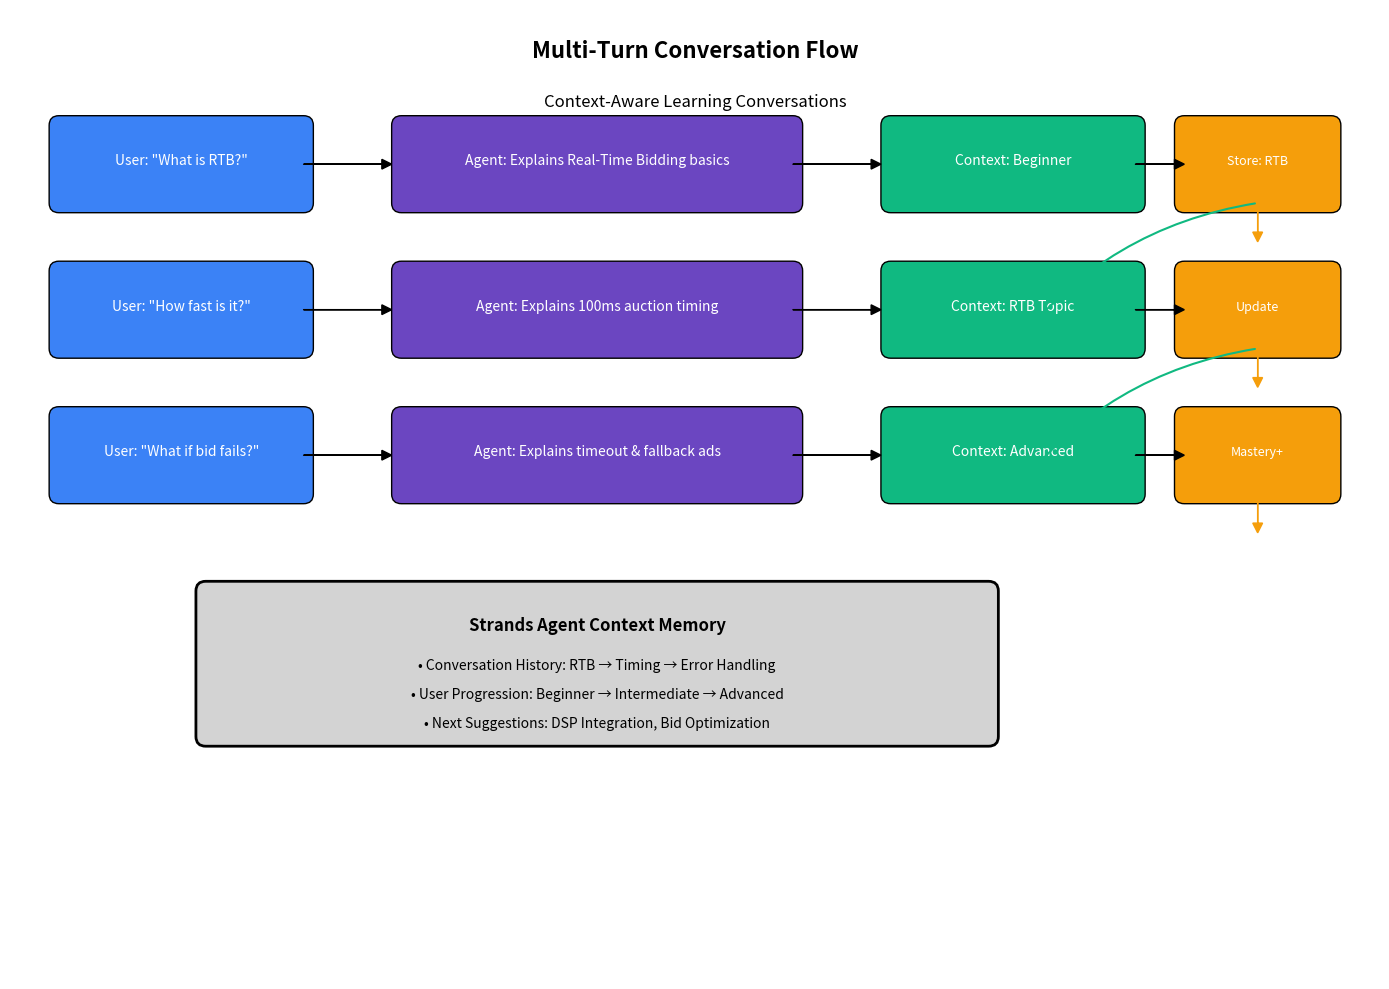

Python code for this plot: (Note: this script raises an exception after producing the figure.)
#!/usr/bin/env python3
"""
Conversation Flow Diagrams for AdTech Teaching Assistant
Shows how multi-turn conversations are handled by Strands SDK
"""

import matplotlib.pyplot as plt
import matplotlib.patches as patches
from matplotlib.patches import FancyBboxPatch, Circle, Arrow
import numpy as np

def create_conversation_flow_diagram():
    """Creates a diagram showing multi-turn conversation handling"""
    fig, ax = plt.subplots(1, 1, figsize=(14, 10))
    ax.set_xlim(0, 14)
    ax.set_ylim(0, 10)
    ax.axis('off')
    
    # Colors
    user_blue = '#3B82F6'
    agent_purple = '#6B46C1'
    context_green = '#10B981'
    memory_orange = '#F59E0B'
    
    # Title
    ax.text(7, 9.5, 'Multi-Turn Conversation Flow', fontsize=16, fontweight='bold', ha='center')
    ax.text(7, 9, 'Context-Aware Learning Conversations', fontsize=12, ha='center', style='italic')
    
    # Turn 1
    turn1_y = 8
    user1 = FancyBboxPatch((0.5, turn1_y), 2.5, 0.8, boxstyle="round,pad=0.1", 
                           facecolor=user_blue, edgecolor='black', linewidth=1)
    ax.add_patch(user1)
    ax.text(1.75, turn1_y + 0.4, 'User: "What is RTB?"', fontsize=10, ha='center', color='white')
    
    agent1 = FancyBboxPatch((4, turn1_y), 4, 0.8, boxstyle="round,pad=0.1", 
                            facecolor=agent_purple, edgecolor='black', linewidth=1)
    ax.add_patch(agent1)
    ax.text(6, turn1_y + 0.4, 'Agent: Explains Real-Time Bidding basics', fontsize=10, ha='center', color='white')
    
    context1 = FancyBboxPatch((9, turn1_y), 2.5, 0.8, boxstyle="round,pad=0.1", 
                              facecolor=context_green, edgecolor='black', linewidth=1)
    ax.add_patch(context1)
    ax.text(10.25, turn1_y + 0.4, 'Context: Beginner', fontsize=10, ha='center', color='white')
    
    memory1 = FancyBboxPatch((12, turn1_y), 1.5, 0.8, boxstyle="round,pad=0.1", 
                             facecolor=memory_orange, edgecolor='black', linewidth=1)
    ax.add_patch(memory1)
    ax.text(12.75, turn1_y + 0.4, 'Store: RTB', fontsize=9, ha='center', color='white')
    
    # Turn 2
    turn2_y = 6.5
    user2 = FancyBboxPatch((0.5, turn2_y), 2.5, 0.8, boxstyle="round,pad=0.1", 
                           facecolor=user_blue, edgecolor='black', linewidth=1)
    ax.add_patch(user2)
    ax.text(1.75, turn2_y + 0.4, 'User: "How fast is it?"', fontsize=10, ha='center', color='white')
    
    agent2 = FancyBboxPatch((4, turn2_y), 4, 0.8, boxstyle="round,pad=0.1", 
                            facecolor=agent_purple, edgecolor='black', linewidth=1)
    ax.add_patch(agent2)
    ax.text(6, turn2_y + 0.4, 'Agent: Explains 100ms auction timing', fontsize=10, ha='center', color='white')
    
    context2 = FancyBboxPatch((9, turn2_y), 2.5, 0.8, boxstyle="round,pad=0.1", 
                              facecolor=context_green, edgecolor='black', linewidth=1)
    ax.add_patch(context2)
    ax.text(10.25, turn2_y + 0.4, 'Context: RTB Topic', fontsize=10, ha='center', color='white')
    
    memory2 = FancyBboxPatch((12, turn2_y), 1.5, 0.8, boxstyle="round,pad=0.1", 
                             facecolor=memory_orange, edgecolor='black', linewidth=1)
    ax.add_patch(memory2)
    ax.text(12.75, turn2_y + 0.4, 'Update', fontsize=9, ha='center', color='white')
    
    # Turn 3
    turn3_y = 5
    user3 = FancyBboxPatch((0.5, turn3_y), 2.5, 0.8, boxstyle="round,pad=0.1", 
                           facecolor=user_blue, edgecolor='black', linewidth=1)
    ax.add_patch(user3)
    ax.text(1.75, turn3_y + 0.4, 'User: "What if bid fails?"', fontsize=10, ha='center', color='white')
    
    agent3 = FancyBboxPatch((4, turn3_y), 4, 0.8, boxstyle="round,pad=0.1", 
                            facecolor=agent_purple, edgecolor='black', linewidth=1)
    ax.add_patch(agent3)
    ax.text(6, turn3_y + 0.4, 'Agent: Explains timeout & fallback ads', fontsize=10, ha='center', color='white')
    
    context3 = FancyBboxPatch((9, turn3_y), 2.5, 0.8, boxstyle="round,pad=0.1", 
                              facecolor=context_green, edgecolor='black', linewidth=1)
    ax.add_patch(context3)
    ax.text(10.25, turn3_y + 0.4, 'Context: Advanced', fontsize=10, ha='center', color='white')
    
    memory3 = FancyBboxPatch((12, turn3_y), 1.5, 0.8, boxstyle="round,pad=0.1", 
                             facecolor=memory_orange, edgecolor='black', linewidth=1)
    ax.add_patch(memory3)
    ax.text(12.75, turn3_y + 0.4, 'Mastery+', fontsize=9, ha='center', color='white')
    
    # Context Memory Box
    memory_box = FancyBboxPatch((2, 2.5), 8, 1.5, boxstyle="round,pad=0.1", 
                                facecolor='lightgray', edgecolor='black', linewidth=2)
    ax.add_patch(memory_box)
    ax.text(6, 3.6, 'Strands Agent Context Memory', fontsize=12, fontweight='bold', ha='center')
    ax.text(6, 3.2, '• Conversation History: RTB → Timing → Error Handling', fontsize=10, ha='center')
    ax.text(6, 2.9, '• User Progression: Beginner → Intermediate → Advanced', fontsize=10, ha='center')
    ax.text(6, 2.6, '• Next Suggestions: DSP Integration, Bid Optimization', fontsize=10, ha='center')
    
    # Arrows showing flow
    for y in [turn1_y, turn2_y, turn3_y]:
        ax.arrow(3, y + 0.4, 0.8, 0, head_width=0.1, head_length=0.1, fc='black', ec='black')
        ax.arrow(8, y + 0.4, 0.8, 0, head_width=0.1, head_length=0.1, fc='black', ec='black')
        ax.arrow(11.5, y + 0.4, 0.4, 0, head_width=0.1, head_length=0.1, fc='black', ec='black')
    
    # Memory flow arrows
    for y in [turn1_y, turn2_y, turn3_y]:
        ax.arrow(12.75, y, 0, -0.3, head_width=0.1, head_length=0.1, fc=memory_orange, ec=memory_orange)
    
    # Context awareness arrows
    ax.annotate('', xy=(10.25, turn2_y), xytext=(12.75, turn1_y),
                arrowprops=dict(arrowstyle='->', lw=1.5, color=context_green, 
                               connectionstyle="arc3,rad=0.2"))
    ax.annotate('', xy=(10.25, turn3_y), xytext=(12.75, turn2_y),
                arrowprops=dict(arrowstyle='->', lw=1.5, color=context_green, 
                               connectionstyle="arc3,rad=0.2"))
    
    plt.tight_layout()
    plt.savefig('/Users/<user>/strands-adtech-teaching-assistant/conversation-flow-diagram.png', 
                dpi=300, bbox_inches='tight', facecolor='white')
    plt.close()

def create_learning_path_diagram():
    """Creates a diagram showing adaptive learning path generation"""
    fig, ax = plt.subplots(1, 1, figsize=(12, 8))
    ax.set_xlim(0, 12)
    ax.set_ylim(0, 8)
    ax.axis('off')
    
    # Colors
    beginner_green = '#22C55E'
    intermediate_yellow = '#EAB308'
    advanced_red = '#EF4444'
    expert_purple = '#8B5CF6'
    
    # Title
    ax.text(6, 7.5, 'Adaptive Learning Path Generation', fontsize=16, fontweight='bold', ha='center')
    ax.text(6, 7, 'Personalized Curriculum Based on Progress', fontsize=12, ha='center', style='italic')
    
    # Learning Levels
    levels = [
        (1.5, 5.5, beginner_green, 'Beginner', ['DSP Basics', 'SSP Intro', 'Ad Exchange']),
        (4.5, 5.5, intermediate_yellow, 'Intermediate', ['RTB Process', 'Header Bidding', 'PMPs']),
        (7.5, 5.5, advanced_red, 'Advanced', ['Optimization', 'Attribution', 'Privacy']),
        (10.5, 5.5, expert_purple, 'Expert', ['Custom Algos', 'ML Models', 'Strategy'])
    ]
    
    for x, y, color, level, concepts in levels:
        # Level box
        level_box = FancyBboxPatch((x-0.75, y-1), 1.5, 2, boxstyle="round,pad=0.1", 
                                   facecolor=color, edgecolor='black', linewidth=2)
        ax.add_patch(level_box)
        ax.text(x, y+0.5, level, fontsize=11, fontweight='bold', ha='center', color='white')
        
        # Concepts
        for i, concept in enumerate(concepts):
            ax.text(x, y+0.1-i*0.3, f'• {concept}', fontsize=9, ha='center', color='white')
    
    # Progress arrows
    for i in range(len(levels)-1):
        x1 = levels[i][0] + 0.75
        x2 = levels[i+1][0] - 0.75
        ax.arrow(x1, 5.5, x2-x1, 0, head_width=0.15, head_length=0.2, fc='black', ec='black')
    
    # User Progress Indicator
    progress_box = FancyBboxPatch((2, 3), 8, 1.5, boxstyle="round,pad=0.1", 
                                  facecolor='lightblue', edgecolor='black', linewidth=2)
    ax.add_patch(progress_box)
    ax.text(6, 4, 'Current User: Sarah (Marketing Student)', fontsize=12, fontweight='bold', ha='center')
    ax.text(6, 3.6, 'Progress: Completed Beginner → Starting Intermediate', fontsize=10, ha='center')
    ax.text(6, 3.2, 'Next: RTB Process (adapted for marketing focus)', fontsize=10, ha='center', style='italic')
    
    # Adaptation arrows
    ax.annotate('', xy=(4.5, 4.5), xytext=(6, 4.5),
                arrowprops=dict(arrowstyle='->', lw=2, color='blue'))
    ax.text(5.25, 4.7, 'Adaptive\nPath', fontsize=9, ha='center', color='blue')
    
    # Knowledge Graph
    graph_box = FancyBboxPatch((1, 0.5), 10, 1.5, boxstyle="round,pad=0.1", 
                               facecolor='lightgray', edgecolor='black', linewidth=2)
    ax.add_patch(graph_box)
    ax.text(6, 1.6, 'Strands Agent Knowledge Graph', fontsize=12, fontweight='bold', ha='center')
    ax.text(6, 1.2, 'Concept Dependencies • Learning Prerequisites • Skill Relationships', fontsize=10, ha='center')
    ax.text(6, 0.8, 'Real-time Path Optimization Based on User Performance', fontsize=10, ha='center', style='italic')
    
    plt.tight_layout()
    plt.savefig('/Users/<user>/strands-adtech-teaching-assistant/learning-path-diagram.png', 
                dpi=300, bbox_inches='tight', facecolor='white')
    plt.close()

if __name__ == "__main__":
    create_conversation_flow_diagram()
    create_learning_path_diagram()
    print("Conversation flow diagrams created successfully!")
